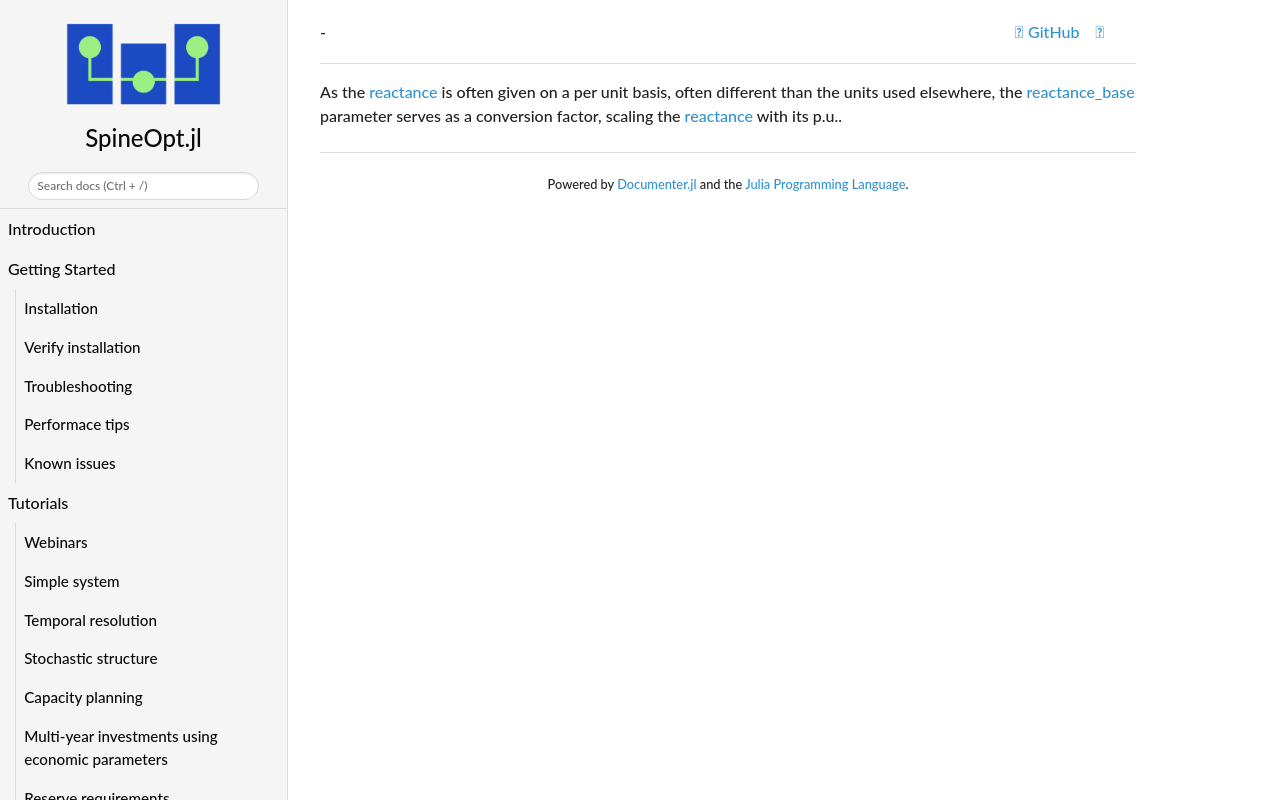

repository: spine-tools/SpineOpt.jl · page: dev/concept_reference/reactance_base/index.html · generator: mkdocs

As the [reactance](@ref) is often given on a per unit basis, often different than the units used elsewhere, the [reactance\_base](@ref) parameter serves as a conversion factor, scaling the [reactance](@ref) with its p.u..
